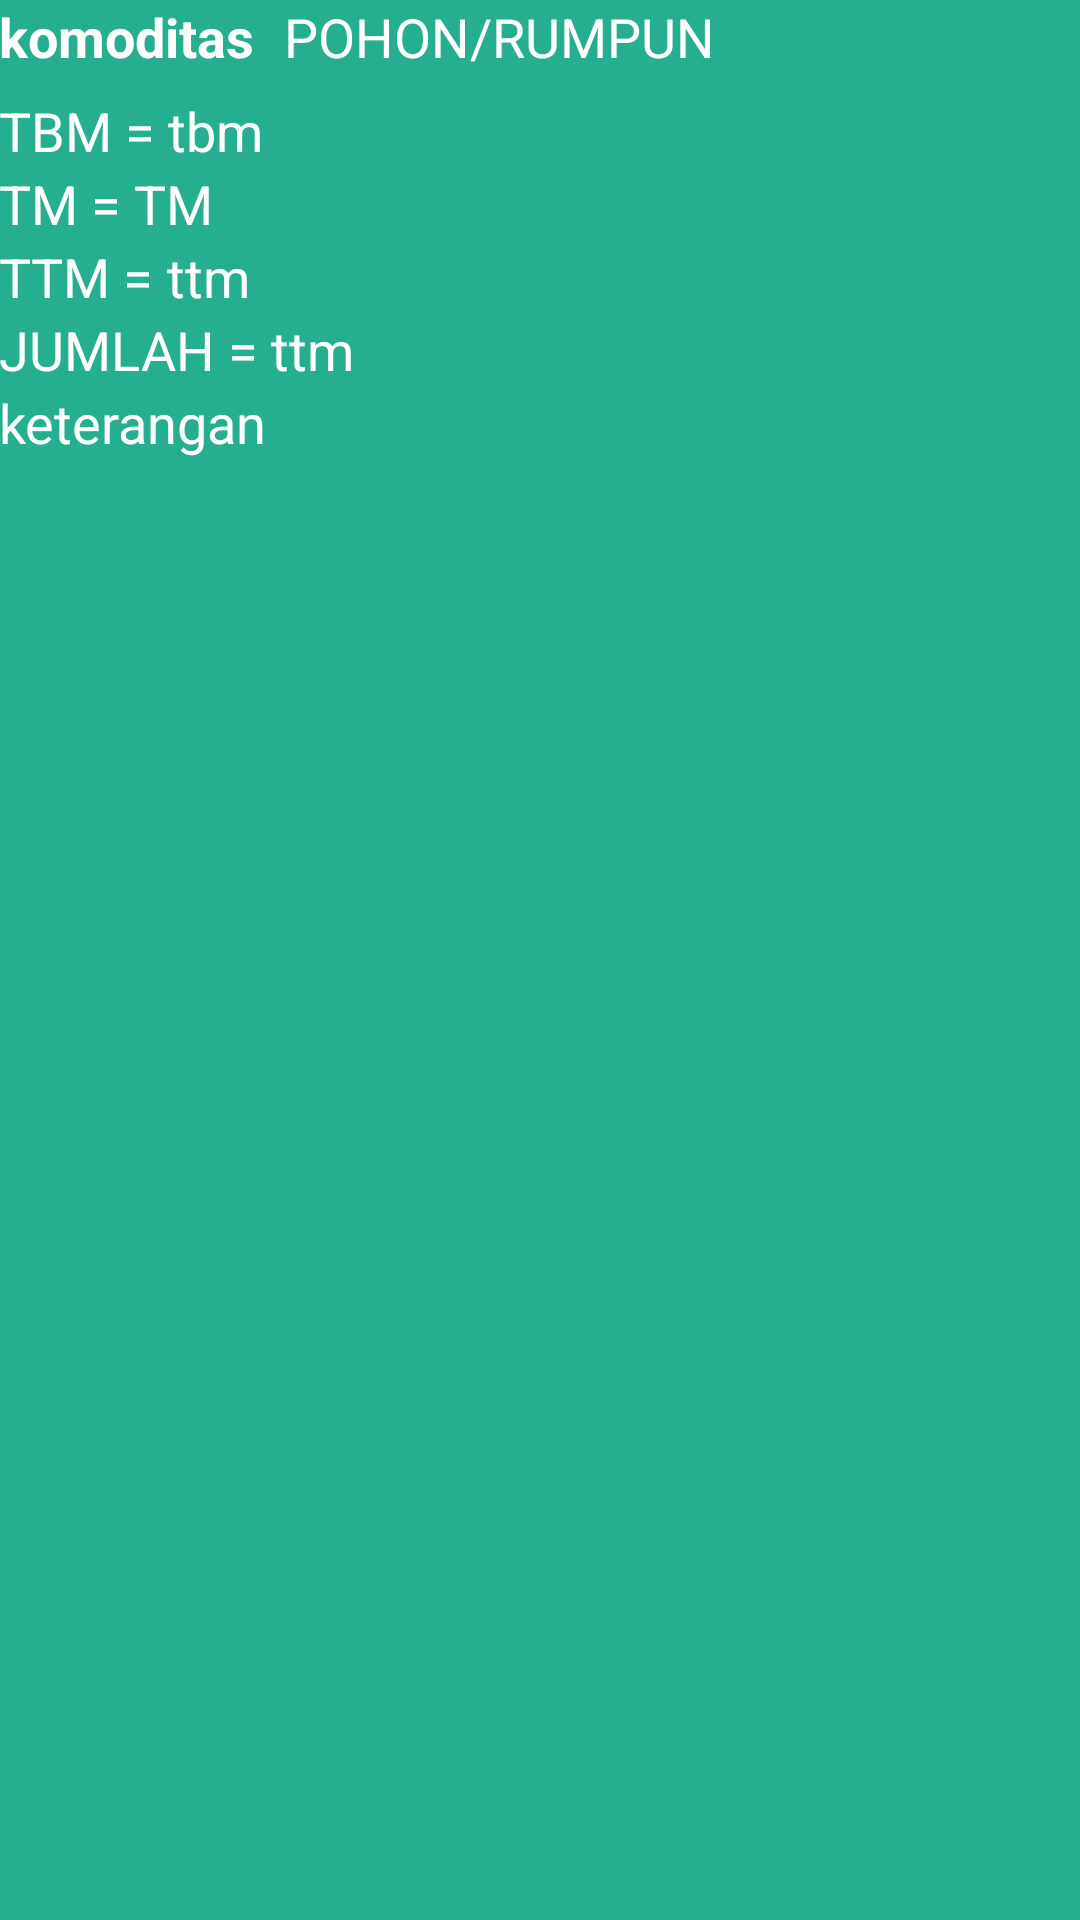

Android layout source for this screen:
<!-- AndroidManifest.xml: application theme AppTheme -->
<!-- res/layout/listviewdatalayoutpetani.xml -->
<?xml version="1.0" encoding="utf-8"?>
<LinearLayout xmlns:android="http://schemas.android.com/apk/res/android"
    android:layout_width="match_parent"
    android:layout_height="wrap_content"
    android:background="@color/hijau2"
    android:orientation="vertical"
    android:paddingBottom="7dp"
    android:paddingLeft="@dimen/activity_horizontal_margin"
    android:paddingRight="@dimen/activity_horizontal_margin"
    android:paddingTop="@dimen/activity_vertical_margin">

    <LinearLayout
        android:layout_width="fill_parent"
        android:layout_height="wrap_content"
        android:orientation="horizontal">

        <TextView
            android:id="@+id/textViewKOMODITAS"
            android:layout_width="wrap_content"
            android:layout_height="wrap_content"
            android:paddingBottom="7dp"
            android:text="komoditas"
            android:textAppearance="?android:attr/textAppearanceMedium"
            android:textColor="@color/white"
            android:textSize="18dp"
            android:textStyle="bold" />

        <TextView
            android:id="@+id/tvSatuanJumlah"
            android:layout_width="wrap_content"
            android:layout_height="wrap_content"
            android:paddingLeft="10dp"
            android:text="POHON/RUMPUN"
            android:textAppearance="?android:attr/textAppearanceMedium"
            android:textColor="@color/white" />
    </LinearLayout>

    <LinearLayout
        android:layout_width="fill_parent"
        android:layout_height="wrap_content"
        android:orientation="horizontal">

        <TextView
            android:id="@+id/textView2"
            android:layout_width="wrap_content"
            android:layout_height="wrap_content"
            android:layout_alignParentLeft="true"
            android:layout_below="@+id/textViewKOMODITAS"
            android:text="TBM = "
            android:textAppearance="?android:attr/textAppearanceMedium"
            android:textColor="@color/white" />

        <TextView
            android:id="@+id/textViewTBM"
            android:layout_width="wrap_content"
            android:layout_height="wrap_content"
            android:layout_below="@+id/textViewKOMODITAS"
            android:layout_toRightOf="@+id/textView2"
            android:text="tbm"
            android:textAppearance="?android:attr/textAppearanceMedium"
            android:textColor="@color/white" />

    </LinearLayout>

    <LinearLayout
        android:layout_width="fill_parent"
        android:layout_height="wrap_content"
        android:orientation="horizontal">

        <TextView
            android:id="@+id/textView3"
            android:layout_width="wrap_content"
            android:layout_height="wrap_content"
            android:layout_alignParentLeft="true"
            android:text="TM = "
            android:textAppearance="?android:attr/textAppearanceMedium"
            android:textColor="@color/white" />

        <TextView
            android:id="@+id/textViewTM"
            android:layout_width="wrap_content"
            android:layout_height="wrap_content"
            android:layout_alignBottom="@+id/textView3"
            android:layout_toRightOf="@+id/textView3"
            android:text="TM"
            android:textAppearance="?android:attr/textAppearanceMedium"
            android:textColor="@color/white" />
    </LinearLayout>

    <LinearLayout
        android:layout_width="fill_parent"
        android:layout_height="wrap_content"
        android:orientation="horizontal">

        <TextView
            android:id="@+id/textView4"
            android:layout_width="wrap_content"
            android:layout_height="wrap_content"
            android:layout_alignParentLeft="true"
            android:layout_alignParentStart="true"
            android:text="TTM = "
            android:textAppearance="?android:attr/textAppearanceMedium"
            android:textColor="@color/white" />

        <TextView
            android:id="@+id/textViewTTM"
            android:layout_width="wrap_content"
            android:layout_height="wrap_content"
            android:text="ttm"
            android:textAppearance="?android:attr/textAppearanceMedium"
            android:textColor="@color/white" />
    </LinearLayout>

    <LinearLayout
        android:layout_width="fill_parent"
        android:layout_height="wrap_content"
        android:orientation="horizontal">

        <TextView
            android:layout_width="wrap_content"
            android:layout_height="wrap_content"
            android:layout_alignParentLeft="true"
            android:layout_alignParentStart="true"
            android:text="JUMLAH = "
            android:textAppearance="?android:attr/textAppearanceMedium"
            android:textColor="@color/white" />

        <TextView
            android:id="@+id/textViewJMLINTI"
            android:layout_width="wrap_content"
            android:layout_height="wrap_content"
            android:text="ttm"
            android:textAppearance="?android:attr/textAppearanceMedium"
            android:textColor="@color/white" />
    </LinearLayout>

    <TextView
        android:id="@+id/textViewKeterangan"
        android:layout_width="wrap_content"
        android:layout_height="wrap_content"
        android:layout_alignParentLeft="true"
        android:layout_alignParentStart="true"
        android:text="keterangan"
        android:textAppearance="?android:attr/textAppearanceMedium"
        android:textColor="@color/white" />

</LinearLayout>
<!-- resources referenced by this layout -->
<resources>
  <color name="hijau2">#26ae90</color>
  <color name="white">#ffffffff</color>
  <style name="AppTheme" parent="Theme.AppCompat.Light.DarkActionBar">
          
          <item name="colorPrimary">@color/hijauTua</item>
          <item name="colorPrimaryDark">@color/hijauTua</item>
          <item name="colorAccent">@color/colorAccent</item>
          <item name="android:windowAnimationStyle">@null</item>
      </style>
  <color name="hijauTua">#0d997a</color>
  <color name="colorAccent">#FF4081</color>
</resources>
